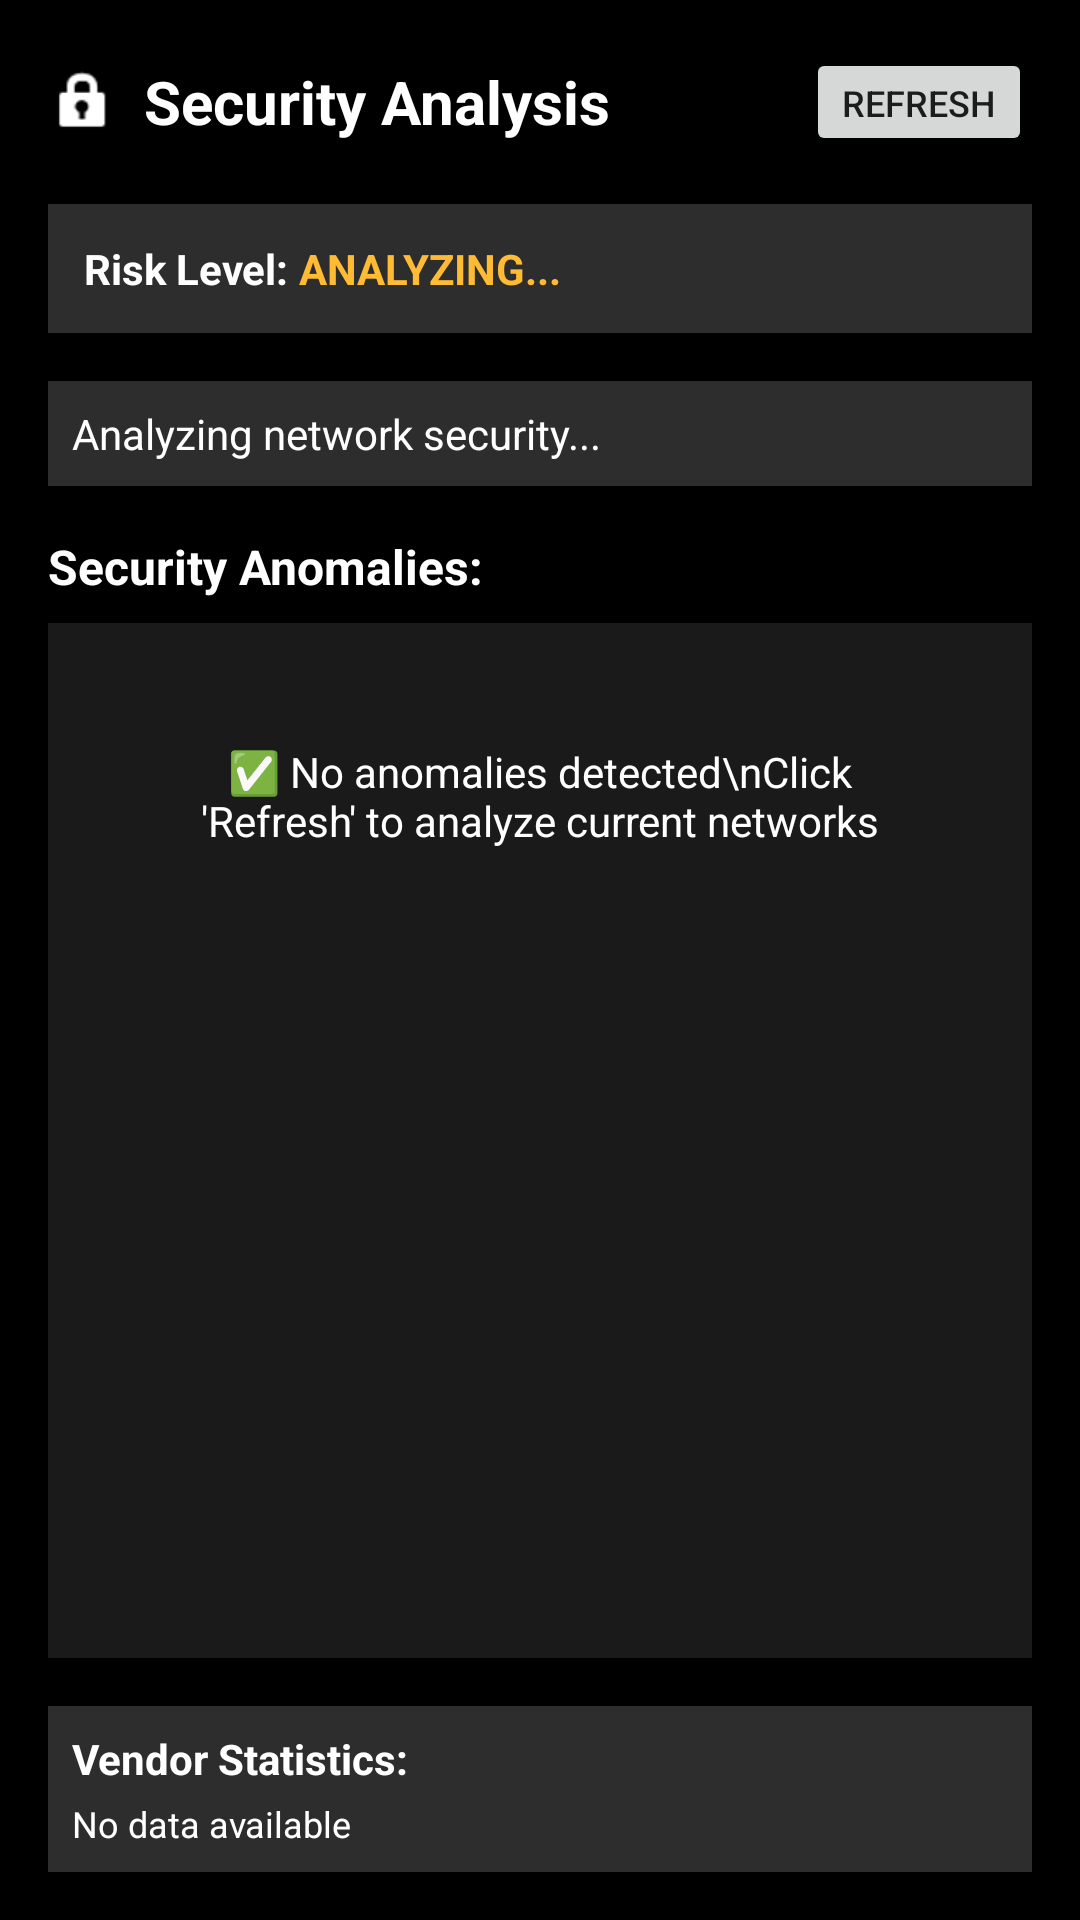

Here is an Android app screen rendered from its layout file. Give the layout XML and the strings, colors and styles it references.
<!-- AndroidManifest.xml: application theme Theme.WlanScanner -->
<!-- res/layout/security_content.xml -->
<?xml version="1.0" encoding="utf-8"?>
<LinearLayout xmlns:android="http://schemas.android.com/apk/res/android"
    android:layout_width="match_parent"
    android:layout_height="match_parent"
    android:orientation="vertical"
    android:padding="16dp"
    android:background="@android:color/black">

    
    <LinearLayout
        android:layout_width="match_parent"
        android:layout_height="wrap_content"
        android:orientation="horizontal"
        android:gravity="center_vertical"
        android:layout_marginBottom="16dp">

        <ImageView
            android:layout_width="24dp"
            android:layout_height="24dp"
            android:src="@android:drawable/ic_lock_idle_lock"
            android:layout_marginEnd="8dp"
            android:tint="@android:color/white" />

        <TextView
            android:layout_width="0dp"
            android:layout_height="wrap_content"
            android:layout_weight="1"
            android:text="Security Analysis"
            android:textSize="20sp"
            android:textStyle="bold"
            android:textColor="@android:color/white" />

        <Button
            android:id="@+id/refreshSecurityButton"
            android:layout_width="wrap_content"
            android:layout_height="36dp"
            android:text="Refresh"
            android:textSize="12sp"
            android:minHeight="0dp"
            style="?android:attr/buttonStyleSmall" />

    </LinearLayout>

    
    <LinearLayout
        android:layout_width="match_parent"
        android:layout_height="wrap_content"
        android:orientation="horizontal"
        android:padding="12dp"
        android:background="#2D2D2D"
        android:layout_marginBottom="16dp">

        <TextView
            android:layout_width="wrap_content"
            android:layout_height="wrap_content"
            android:text="Risk Level: "
            android:textStyle="bold"
            android:textColor="@android:color/white" />

        <TextView
            android:id="@+id/riskLevelText"
            android:layout_width="wrap_content"
            android:layout_height="wrap_content"
            android:text="ANALYZING..."
            android:textStyle="bold"
            android:textColor="@android:color/holo_orange_light" />

    </LinearLayout>

    
    <TextView
        android:id="@+id/securitySummary"
        android:layout_width="match_parent"
        android:layout_height="wrap_content"
        android:text="Analyzing network security..."
        android:textSize="14sp"
        android:layout_marginBottom="16dp"
        android:padding="8dp"
        android:background="#2D2D2D"
        android:textColor="@android:color/white" />

    
    <TextView
        android:layout_width="match_parent"
        android:layout_height="wrap_content"
        android:text="Security Anomalies:"
        android:textSize="16sp"
        android:textStyle="bold"
        android:layout_marginBottom="8dp"
        android:textColor="@android:color/white" />

    <ScrollView
        android:layout_width="match_parent"
        android:layout_height="0dp"
        android:layout_weight="1"
        android:background="#1A1A1A">

        <LinearLayout
            android:id="@+id/anomaliesContainer"
            android:layout_width="match_parent"
            android:layout_height="wrap_content"
            android:orientation="vertical"
            android:padding="8dp">

            
            <TextView
                android:id="@+id/noAnomaliesText"
                android:layout_width="match_parent"
                android:layout_height="wrap_content"
                android:text="✅ No anomalies detected\nClick 'Refresh' to analyze current networks"
                android:gravity="center"
                android:textSize="14sp"
                android:padding="32dp"
                android:textColor="@android:color/white" />

        </LinearLayout>

    </ScrollView>

    
    <LinearLayout
        android:layout_width="match_parent"
        android:layout_height="wrap_content"
        android:orientation="vertical"
        android:layout_marginTop="16dp"
        android:padding="8dp"
        android:background="#2D2D2D">

        <TextView
            android:layout_width="match_parent"
            android:layout_height="wrap_content"
            android:text="Vendor Statistics:"
            android:textSize="14sp"
            android:textStyle="bold"
            android:layout_marginBottom="4dp"
            android:textColor="@android:color/white" />

        <TextView
            android:id="@+id/vendorStats"
            android:layout_width="match_parent"
            android:layout_height="wrap_content"
            android:text="No data available"
            android:textSize="12sp"
            android:textColor="@android:color/white" />

    </LinearLayout>

</LinearLayout>
<!-- resources referenced by this layout -->
<resources>
  <style name="Theme.WlanScanner" parent="Theme.MaterialComponents.DayNight.NoActionBar">
          
          <item name="colorPrimary">@color/primary_color</item>
          <item name="colorPrimaryVariant">@color/primary_variant</item>
          <item name="colorOnPrimary">@color/black</item>
          
          <item name="colorSecondary">@color/secondary_color</item>
          <item name="colorSecondaryVariant">@color/secondary_variant</item>
          <item name="colorOnSecondary">@color/black</item>
          
          <item name="colorError">@color/error_color</item>
          <item name="colorOnError">@color/white</item>
          
          <item name="colorSurface">@color/background_card</item>
          <item name="colorOnSurface">@color/text_primary</item>
          
          <item name="android:colorBackground">@color/background_primary</item>
          <item name="colorOnBackground">@color/text_primary</item>
          
          <item name="android:statusBarColor" tools:targetApi="l">@color/background_primary</item>
          <item name="android:windowLightStatusBar" tools:targetApi="m">false</item>
          
          <item name="android:forceDarkAllowed" tools:targetApi="q">false</item>
      </style>
  <color name="primary_color">#BB86FC</color>
  <color name="primary_variant">#3700B3</color>
  <color name="black">#FF000000</color>
  <color name="secondary_color">#03DAC6</color>
  <color name="secondary_variant">#018786</color>
  <color name="error_color">#CF6679</color>
  <color name="white">#FFFFFFFF</color>
  <color name="background_card">#2D2D2D</color>
  <color name="text_primary">#FFFFFF</color>
  <color name="background_primary">#121212</color>
</resources>
